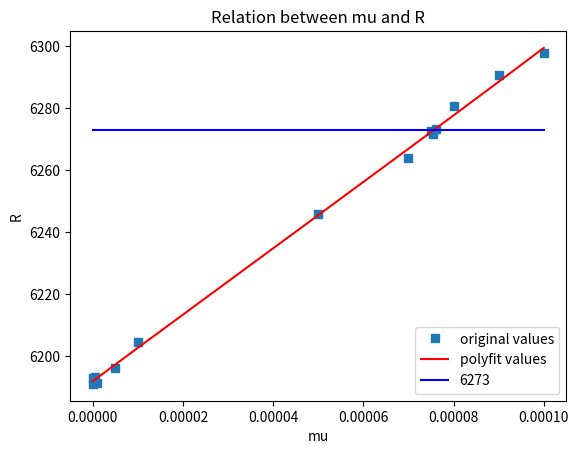

Here is the Python script that generated this plot:
#########################################
#ANCHOR Python script for Master Thesis
#Thesis Title: Determining Regularization and Simulating the Electron Beam in Non-translational Ptychography
# [redacted]
#ANCHOR sub script for manually determine the best regularization fraction
#########################################

import numpy as np
import matplotlib.pyplot as plt

#定义x、y散点坐标
x = [0,1e-7,5e-7,1e-6,5e-6,1e-5,5e-5,7e-5,7.5e-5,7.55e-5,7.6e-5,8e-5,9e-5,1e-4]
x = np.array(x)
print('x is :\n',x)
num = [6193.14,6191.14,6193.50,6191.51,6196.35,6204.67,6245.74,6263.79,6272.44,6271.49,6273.34,6280.59,6290.45,6297.77]
y = np.array(num)
print('y is :\n',y)
#用3次多项式拟合
f1 = np.polyfit(x, y, 3)
print('f1 is :\n',f1)
p1 = np.poly1d(f1)
print('p1 is :\n',p1)

yvals = p1(x)
print('yvals is :\n',yvals)

std_y = np.ones_like(num) * 6273

#绘图
plot1 = plt.plot(x, y, 's',label='original values')
plot2 = plt.plot(x, yvals, 'r',label='polyfit values')
plot3 = plt.plot(x,std_y,'b',label='6273')
plt.xlabel('mu')
plt.ylabel('R')
plt.legend(loc=4) #指定legend的位置右下角
plt.title('Relation between mu and R')
plt.show()